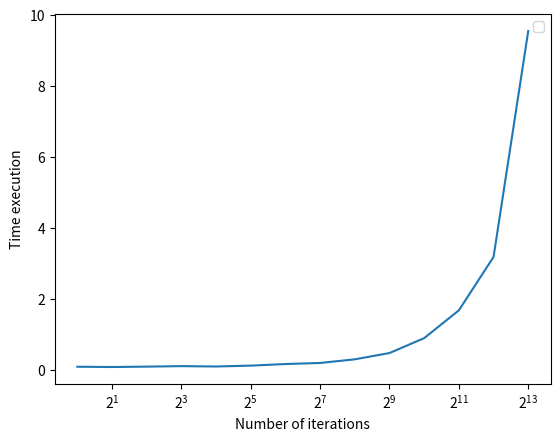
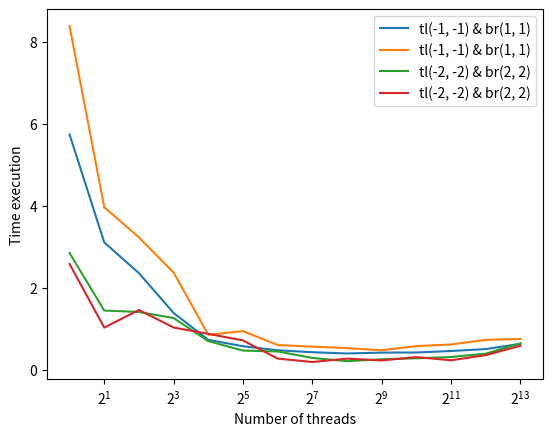
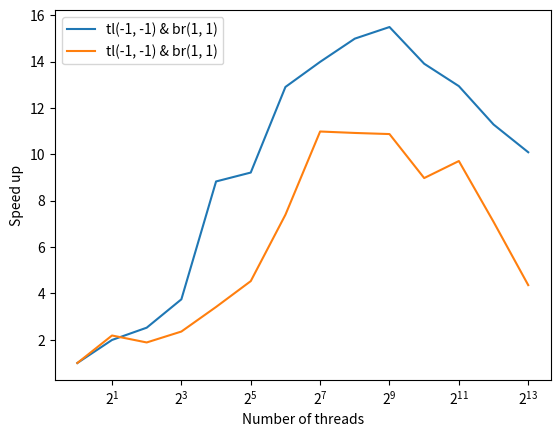

Reproduce these figures in Python, in order.
import matplotlib.pyplot as plt
import numpy as np

iterations_32 = [
        0.0927524,
        0.0849673,
        0.0959054,
        0.110115,
        0.0996613,
        0.124463,
        0.169174,
        0.199028,
        0.301991,
        0.478377,
        0.898569,
        1.6809,
        3.18388,
        9.54489
        ]

view = [
        5.74042,
        3.1114,
        2.36198,
        1.39129,
        0.738005,
        0.582171,
        0.483359,
        0.436722,
        0.405562,
        0.426821,
        0.429562,
        0.466096,
        0.512826,
        0.640315
        ]

view_2 = [
        8.38126,
        3.96818,
        3.23257,
        2.37587,
        0.860725,
        0.949961,
        0.610521,
        0.572536,
        0.536241,
        0.484519,
        0.585521,
        0.624764,
        0.737935,
        0.75883
        ]

nthreads = [
        2.85318,
        1.45077,
        1.41677,
        1.2684,
        0.706657,
        0.476348,
        0.453911,
        0.297427,
        0.218366,
        0.264218,
        0.28844,
        0.319663,
        0.401562,
        0.653384
        ]

nthreads_2 = [
        2.58466,
        1.03524,
        1.46482,
        1.03745,
        0.883901,
        0.723237,
        0.281151,
        0.197465,
        0.279353,
        0.235694,
        0.317157,
        0.240116,
        0.365295,
        0.59358
        ]

threads = [2**i for i in range(14)]

plt.figure()
plt.plot(threads, iterations_32)
plt.xscale('log', base=2)
plt.xlabel("Number of iterations")
plt.ylabel("Time execution")
plt.legend()
plt.show()

plt.figure()
plt.plot(threads, view, label='tl(-1, -1) & br(1, 1)')
plt.plot(threads, view_2, label='tl(-1, -1) & br(1, 1)')
plt.plot(threads, nthreads, label='tl(-2, -2) & br(2, 2)')
plt.plot(threads, nthreads_2, label='tl(-2, -2) & br(2, 2)')
plt.xlabel("Number of threads")
plt.ylabel("Time execution")
plt.legend()
plt.xscale('log', base=2)
plt.show()


view = np.array(view)
view_2 = np.array(view_2)
nthreads = np.array(nthreads)
nthreads_2 = np.array(nthreads_2)

average_view = (view + view_2) / 2
average_nthreads = (nthreads + nthreads_2) / 2

speed_up_view = average_view[0]/average_view
speed_up_nthreads = average_nthreads[0]/average_nthreads

plt.figure()
plt.plot(threads, speed_up_view, label='tl(-1, -1) & br(1, 1)')
plt.plot(threads, speed_up_nthreads, label='tl(-1, -1) & br(1, 1)')
plt.xlabel("Number of threads")
plt.ylabel("Speed up")
plt.xscale('log', base=2)
plt.legend()
plt.show()



